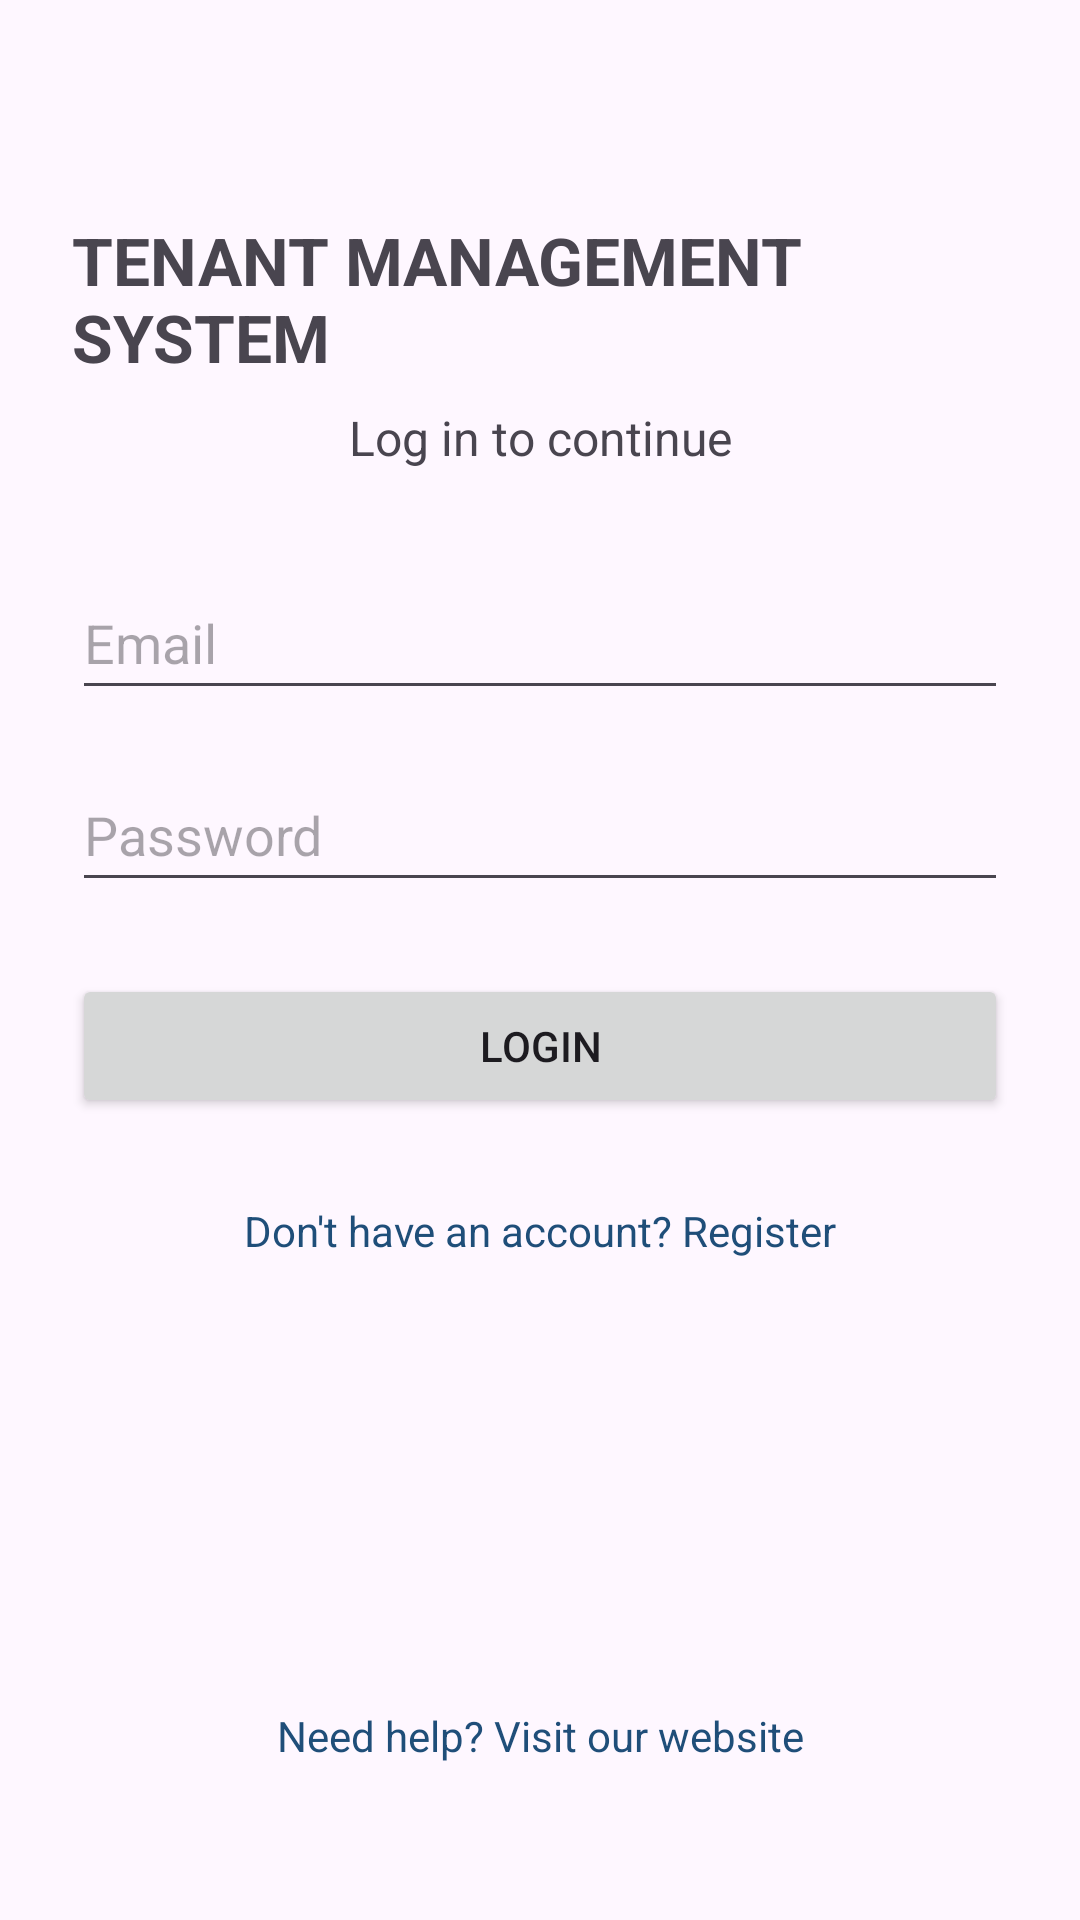

Write the Android layout XML for this screen, with the resource values it uses.
<!-- AndroidManifest.xml: application theme Theme.TenantManagementSytem -->
<!-- res/layout/activity_login.xml -->
<?xml version="1.0" encoding="utf-8"?>
<androidx.constraintlayout.widget.ConstraintLayout
    xmlns:android="http://schemas.android.com/apk/res/android"
    xmlns:app="http://schemas.android.com/apk/res-auto"
    android:layout_width="match_parent"
    android:layout_height="match_parent"
    android:fitsSystemWindows="true"
    android:padding="24dp">

    <TextView
        android:id="@+id/loginTitleTextView"
        android:layout_width="wrap_content"
        android:layout_height="wrap_content"
        android:text="TENANT MANAGEMENT SYSTEM"
        android:textSize="22sp"
        android:textStyle="bold"
        android:layout_marginTop="48dp"
        app:layout_constraintTop_toTopOf="parent"
        app:layout_constraintStart_toStartOf="parent"
        app:layout_constraintEnd_toEndOf="parent" />

    <TextView
        android:id="@+id/loginSubtitleTextView"
        android:layout_width="wrap_content"
        android:layout_height="wrap_content"
        android:text="Log in to continue"
        android:textSize="16sp"
        android:layout_marginTop="8dp"
        app:layout_constraintTop_toBottomOf="@id/loginTitleTextView"
        app:layout_constraintStart_toStartOf="parent"
        app:layout_constraintEnd_toEndOf="parent" />

    <EditText
        android:id="@+id/emailEditText"
        android:layout_width="0dp"
        android:layout_height="wrap_content"
        android:hint="Email"
        android:inputType="textEmailAddress"
        android:minHeight="48dp"
        android:layout_marginTop="32dp"
        app:layout_constraintTop_toBottomOf="@id/loginSubtitleTextView"
        app:layout_constraintStart_toStartOf="parent"
        app:layout_constraintEnd_toEndOf="parent" />

    <EditText
        android:id="@+id/passwordEditText"
        android:layout_width="0dp"
        android:layout_height="wrap_content"
        android:hint="Password"
        android:inputType="textPassword"
        android:minHeight="48dp"
        android:layout_marginTop="16dp"
        app:layout_constraintTop_toBottomOf="@id/emailEditText"
        app:layout_constraintStart_toStartOf="parent"
        app:layout_constraintEnd_toEndOf="parent" />

    <Button
        android:id="@+id/loginButton"
        android:layout_width="0dp"
        android:layout_height="wrap_content"
        android:text="LOGIN"
        android:layout_marginTop="24dp"
        app:layout_constraintTop_toBottomOf="@id/passwordEditText"
        app:layout_constraintStart_toStartOf="parent"
        app:layout_constraintEnd_toEndOf="parent" />

    
    <TextView
        android:id="@+id/registerTextView"
        android:layout_width="wrap_content"
        android:layout_height="wrap_content"
        android:text="Don't have an account? Register"
        android:textColor="#1F4E79"
        android:padding="12dp"
        android:layout_marginTop="16dp"
        app:layout_constraintTop_toBottomOf="@id/loginButton"
        app:layout_constraintStart_toStartOf="parent"
        app:layout_constraintEnd_toEndOf="parent" />

    
    <TextView
        android:id="@+id/helpTextView"
        android:layout_width="wrap_content"
        android:layout_height="wrap_content"
        android:text="Need help? Visit our website"
        android:textColor="#1F4E79"
        android:padding="12dp"
        android:layout_marginBottom="16dp"
        app:layout_constraintBottom_toBottomOf="parent"
        app:layout_constraintStart_toStartOf="parent"
        app:layout_constraintEnd_toEndOf="parent" />

</androidx.constraintlayout.widget.ConstraintLayout>
<!-- resources referenced by this layout -->
<resources>
  <style name="Theme.TenantManagementSytem" parent="Base.Theme.TenantManagementSytem" />
  <style name="Base.Theme.TenantManagementSytem" parent="Theme.Material3.DayNight.NoActionBar">
          
          
      </style>
</resources>
